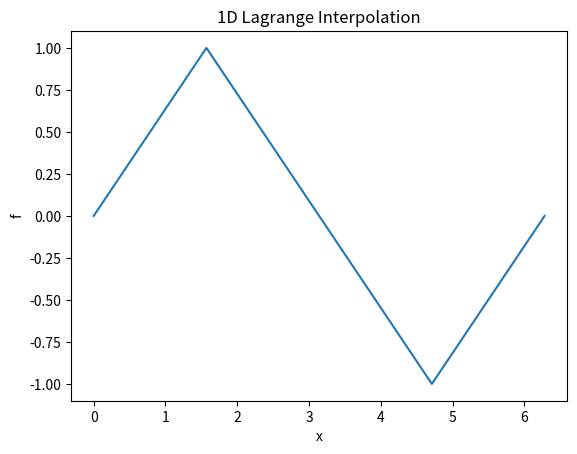

The script that saved this image:
from matplotlib import *
import matplotlib.pyplot as plt
import numpy as np
import math

xs = np.array([0,1/2*math.pi,1*math.pi,3/2*math.pi,2*math.pi])
ys = np.sin(xs)

plt.xlabel('x')
plt.ylabel('f')
plt.plot(xs,ys)
plt.title('1D Lagrange Interpolation')
plt.savefig('ex_1D_LG.png')
